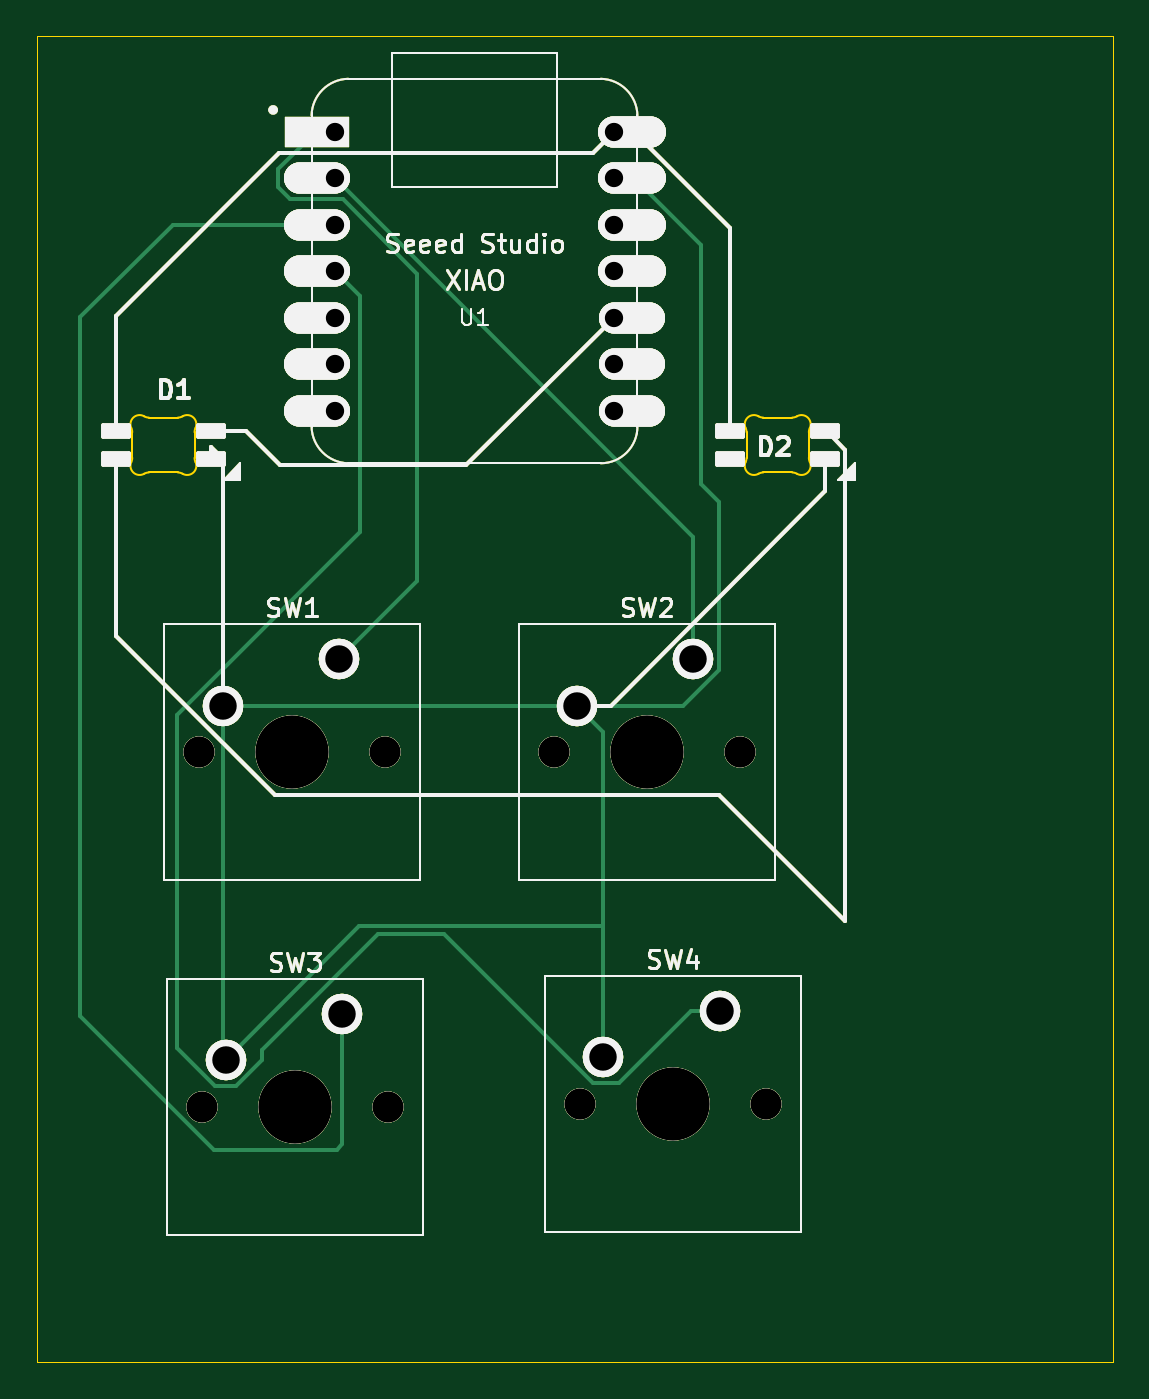
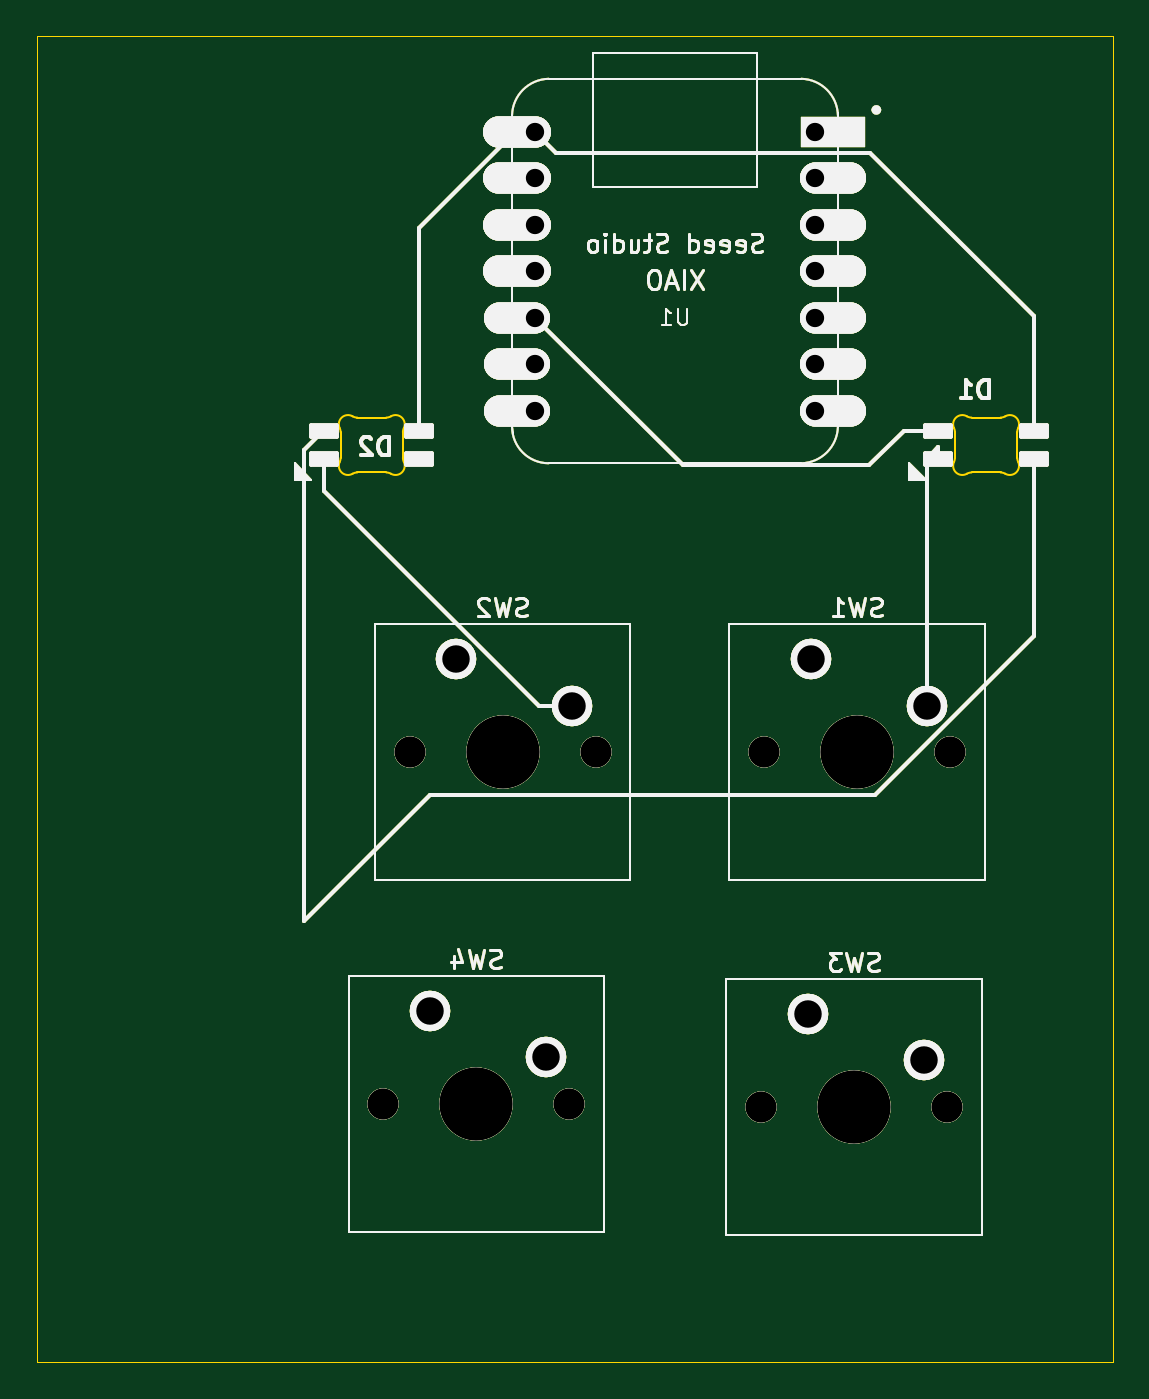
Circuit board: 11 layer files. Board 58.8 x 72.4 mm.
- bottom_copper: heckclub-B_Cu.gbr (27305 bytes)
- bottom_mask: heckclub-B_Mask.gbr (27306 bytes)
- paste: heckclub-B_Paste.gbr (27301 bytes)
- bottom_silk: heckclub-B_Silkscreen.gbr (27302 bytes)
- outline: heckclub-Edge_Cuts.gbr (29825 bytes)
- top_copper: heckclub-F_Cu.gbr (31548 bytes)
- top_mask: heckclub-F_Mask.gbr (27306 bytes)
- paste: heckclub-F_Paste.gbr (27301 bytes)
- top_silk: heckclub-F_Silkscreen.gbr (27302 bytes)
- drill: heckclub-NPTH.drl (613 bytes)
- drill: heckclub-PTH.drl (728 bytes)

=== bottom_copper: heckclub-B_Cu.gbr (27305 bytes, source omitted) ===
=== bottom_mask: heckclub-B_Mask.gbr (27306 bytes, source omitted) ===
=== paste: heckclub-B_Paste.gbr (27301 bytes, source omitted) ===
=== bottom_silk: heckclub-B_Silkscreen.gbr (27302 bytes, source omitted) ===
=== outline: heckclub-Edge_Cuts.gbr (29825 bytes, source omitted) ===
=== top_copper: heckclub-F_Cu.gbr (31548 bytes, source omitted) ===
=== top_mask: heckclub-F_Mask.gbr (27306 bytes, source omitted) ===
=== paste: heckclub-F_Paste.gbr (27301 bytes, source omitted) ===
=== top_silk: heckclub-F_Silkscreen.gbr (27302 bytes, source omitted) ===
=== drill: heckclub-NPTH.drl ===
M48
; DRILL file {KiCad 9.0.7} date 2026-03-03T00:42:22+0545
; FORMAT={-:-/ absolute / metric / decimal}
; #@! TF.CreationDate,2026-03-03T00:42:22+05:45
; #@! TF.GenerationSoftware,Kicad,Pcbnew,9.0.7
; #@! TF.FileFunction,NonPlated,1,2,NPTH
FMAT,2
METRIC
; #@! TA.AperFunction,NonPlated,NPTH,ComponentDrill
T1C1.700
; #@! TA.AperFunction,NonPlated,NPTH,ComponentDrill
T2C4.000
%
G90
G05
T1
X135.096Y-107.156
X135.255Y-126.524
X145.256Y-107.156
X145.415Y-126.524
X154.464Y-107.156
X155.892Y-126.365
X164.624Y-107.156
X166.052Y-126.365
T2
X140.176Y-107.156
X140.335Y-126.524
X159.544Y-107.156
X160.972Y-126.365
M30

=== drill: heckclub-PTH.drl ===
M48
; DRILL file {KiCad 9.0.7} date 2026-03-03T00:42:22+0545
; FORMAT={-:-/ absolute / metric / decimal}
; #@! TF.CreationDate,2026-03-03T00:42:22+05:45
; #@! TF.GenerationSoftware,Kicad,Pcbnew,9.0.7
; #@! TF.FileFunction,Plated,1,2,PTH
FMAT,2
METRIC
; #@! TA.AperFunction,Plated,PTH,ComponentDrill
T1C1.000
; #@! TA.AperFunction,Plated,PTH,ComponentDrill
T2C1.500
%
G90
G05
T1
X142.5Y-73.26
X142.5Y-75.8
X142.5Y-78.34
X142.5Y-80.88
X142.5Y-83.42
X142.5Y-85.96
X142.5Y-88.5
X157.75Y-73.26
X157.75Y-75.8
X157.75Y-78.34
X157.75Y-80.88
X157.75Y-83.42
X157.75Y-85.96
X157.75Y-88.5
T2
X136.366Y-104.616
X136.525Y-123.984
X142.716Y-102.076
X142.875Y-121.444
X155.734Y-104.616
X157.162Y-123.825
X162.084Y-102.076
X163.512Y-121.285
M30
